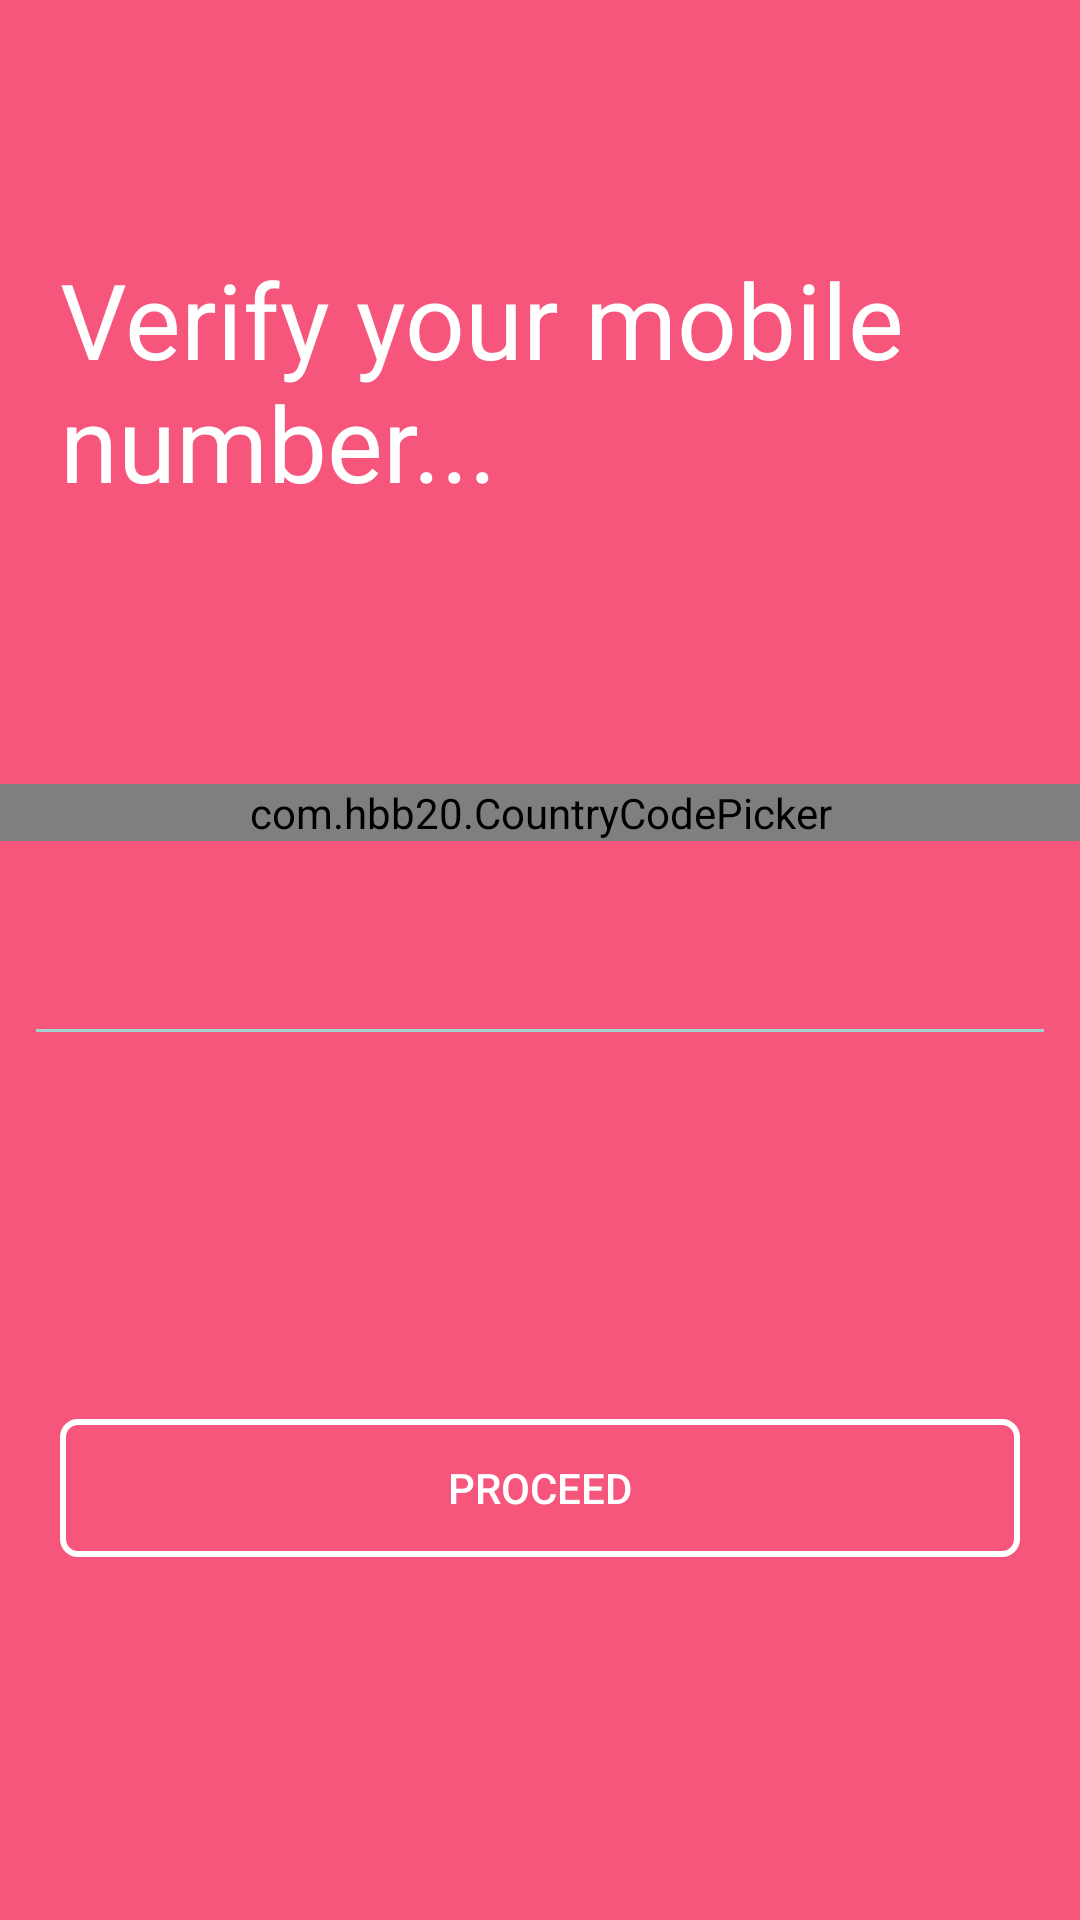

Here is an Android app screen rendered from its layout file. Give the layout XML and the strings, colors and styles it references.
<!-- AndroidManifest.xml: application theme AppTheme -->
<!-- res/layout/activity_phone_verification_testing.xml -->
<?xml version="1.0" encoding="utf-8"?>
<android.support.constraint.ConstraintLayout xmlns:android="http://schemas.android.com/apk/res/android"
    xmlns:app="http://schemas.android.com/apk/res-auto"
    xmlns:tools="http://schemas.android.com/tools"
    android:layout_width="match_parent"
    android:layout_height="match_parent"
    android:background="@color/colorSignUpPrimary"
    tools:context=".controller.SignUp.PhoneVerificationTesting">

    <TextView
        android:id="@+id/heading"
        android:layout_width="wrap_content"
        android:layout_height="wrap_content"
        android:layout_marginBottom="8dp"
        android:padding="20dp"
        android:text="Verify your mobile number..."
        android:textColor="@color/white"
        android:textSize="35dp"
        app:layout_constraintBottom_toTopOf="@+id/countryCode"
        app:layout_constraintEnd_toEndOf="parent"
        app:layout_constraintStart_toStartOf="parent"
        app:layout_constraintTop_toTopOf="parent" />


    <EditText
        android:id="@+id/number"
        android:layout_width="0dp"
        android:layout_height="wrap_content"
        android:layout_marginBottom="8dp"
        android:layout_marginEnd="8dp"
        android:layout_marginStart="8dp"
        android:layout_marginTop="8dp"
        android:ems="10"
        android:textAlignment="center"
        android:inputType="phone"
        android:textSize="35sp"
        android:textColor="@color/white"
        android:backgroundTint="@color/colorSignUpAccent"
        app:layout_constraintBottom_toBottomOf="parent"
        app:layout_constraintEnd_toEndOf="parent"
        app:layout_constraintStart_toStartOf="parent"
        app:layout_constraintTop_toTopOf="parent" />


    <com.hbb20.CountryCodePicker
        android:id="@+id/countryCode"
        android:layout_width="match_parent"
        android:layout_height="wrap_content"
        android:layout_marginBottom="8dp"
        app:ccpDialog_allowSearch="false"
        app:ccpDialog_keyboardAutoPopup="false"
        app:ccpDialog_showCloseIcon="true"
        app:ccpDialog_showFastScroller="false"
        app:ccpDialog_showFlag="true"
        app:ccpDialog_showPhoneCode="true"
        app:ccpDialog_showTitle="true"
        android:background="@color/white_transculent"
        app:ccp_arrowSize="20dp"
        app:ccp_autoDetectCountry="true"
        app:ccp_autoDetectLanguage="true"
        app:ccp_autoFormatNumber="true"
        app:ccp_clickable="true"
        app:ccp_countryAutoDetectionPref="SIM_ONLY"
        app:ccp_countryPreference="HK"
        app:ccp_excludedCountries="in,us,pk"
        app:ccp_hintExampleNumber="true"
        app:ccp_hintExampleNumberType="FIXED_LINE"
        app:ccp_rememberLastSelection="true"
        app:ccp_showArrow="true"
        app:ccp_showFlag="true"
        app:ccp_showFullName="false"
        app:ccp_showNameCode="true"
        app:ccp_showPhoneCode="true"
        app:ccp_textSize="20sp"
        app:layout_constraintBottom_toTopOf="@+id/number" />


    <Button xmlns:android="http://schemas.android.com/apk/res/android"
        xmlns:app="http://schemas.android.com/apk/res-auto"
        android:id="@+id/proceed"
        style="@style/singUpButtonLoading"
        android:layout_margin="20dp"
        android:textColor="@color/white"
        android:text="PROCEED"
        android:background="@drawable/sign_up_button_selector"
        app:layout_constraintBottom_toBottomOf="parent"
        app:layout_constraintEnd_toEndOf="parent"
        app:layout_constraintStart_toStartOf="parent"
        app:layout_constraintTop_toBottomOf="@+id/number" />

</android.support.constraint.ConstraintLayout>
<!-- resources referenced by this layout -->
<resources>
  <color name="colorSignUpAccent">#A1D2CE</color>
  <color name="colorSignUpPrimary">#F7567C</color>
  <color name="white">#ffffff</color>
  <color name="white_transculent">#40ffffff</color>
  <!-- drawable sign_up_button_selector (drawable) -->
  <?xml version="1.0" encoding="utf-8"?>
  <selector xmlns:android="http://schemas.android.com/apk/res/android">
  
  
      <item android:state_pressed="false" >
          <shape android:shape="rectangle"  >
              <corners android:radius="5dp" />
              <stroke android:width="2dp" android:height="2dp" android:color="@color/white"/>
              <solid android:color="@color/transparent"/>
          </shape>
      </item>
      <item android:state_pressed="true" >
          <shape android:shape="rectangle"  >
              <corners android:radius="5dp" />
              <stroke android:width="2dp" android:height="2dp" android:color="@color/white"/>
              <solid android:color="@color/white_transculent"/>
          </shape>
      </item>
  </selector>
  <style name="singUpButtonLoading">
          <item name="android:layout_width">match_parent</item>
          <item name="android:layout_height">46dp</item>
          <item name="android:layout_margin">20dp</item>
          <item name="android:layout_marginBottom">20dp</item>
          <item name="android:layout_marginEnd">8dp</item>
          <item name="android:layout_marginStart">8dp</item>
          <item name="android:layout_alignParentBottom">true</item>
      </style>
  <style name="AppTheme" parent="Theme.AppCompat.Light.NoActionBar">
          
          <item name="colorPrimary">@color/colorPrimary</item>
          <item name="colorPrimaryDark">@color/colorPrimaryDark</item>
          <item name="colorAccent">@color/colorAccent</item>
          <item name="android:windowTranslucentStatus">true</item>
          <item name="android:windowTranslucentNavigation">true</item>
      </style>
  <color name="transparent">#00000000</color>
  <color name="colorPrimary">#5489c6</color>
  <color name="colorPrimaryDark">#5489c6</color>
  <color name="colorAccent">#5ea0c9</color>
</resources>
